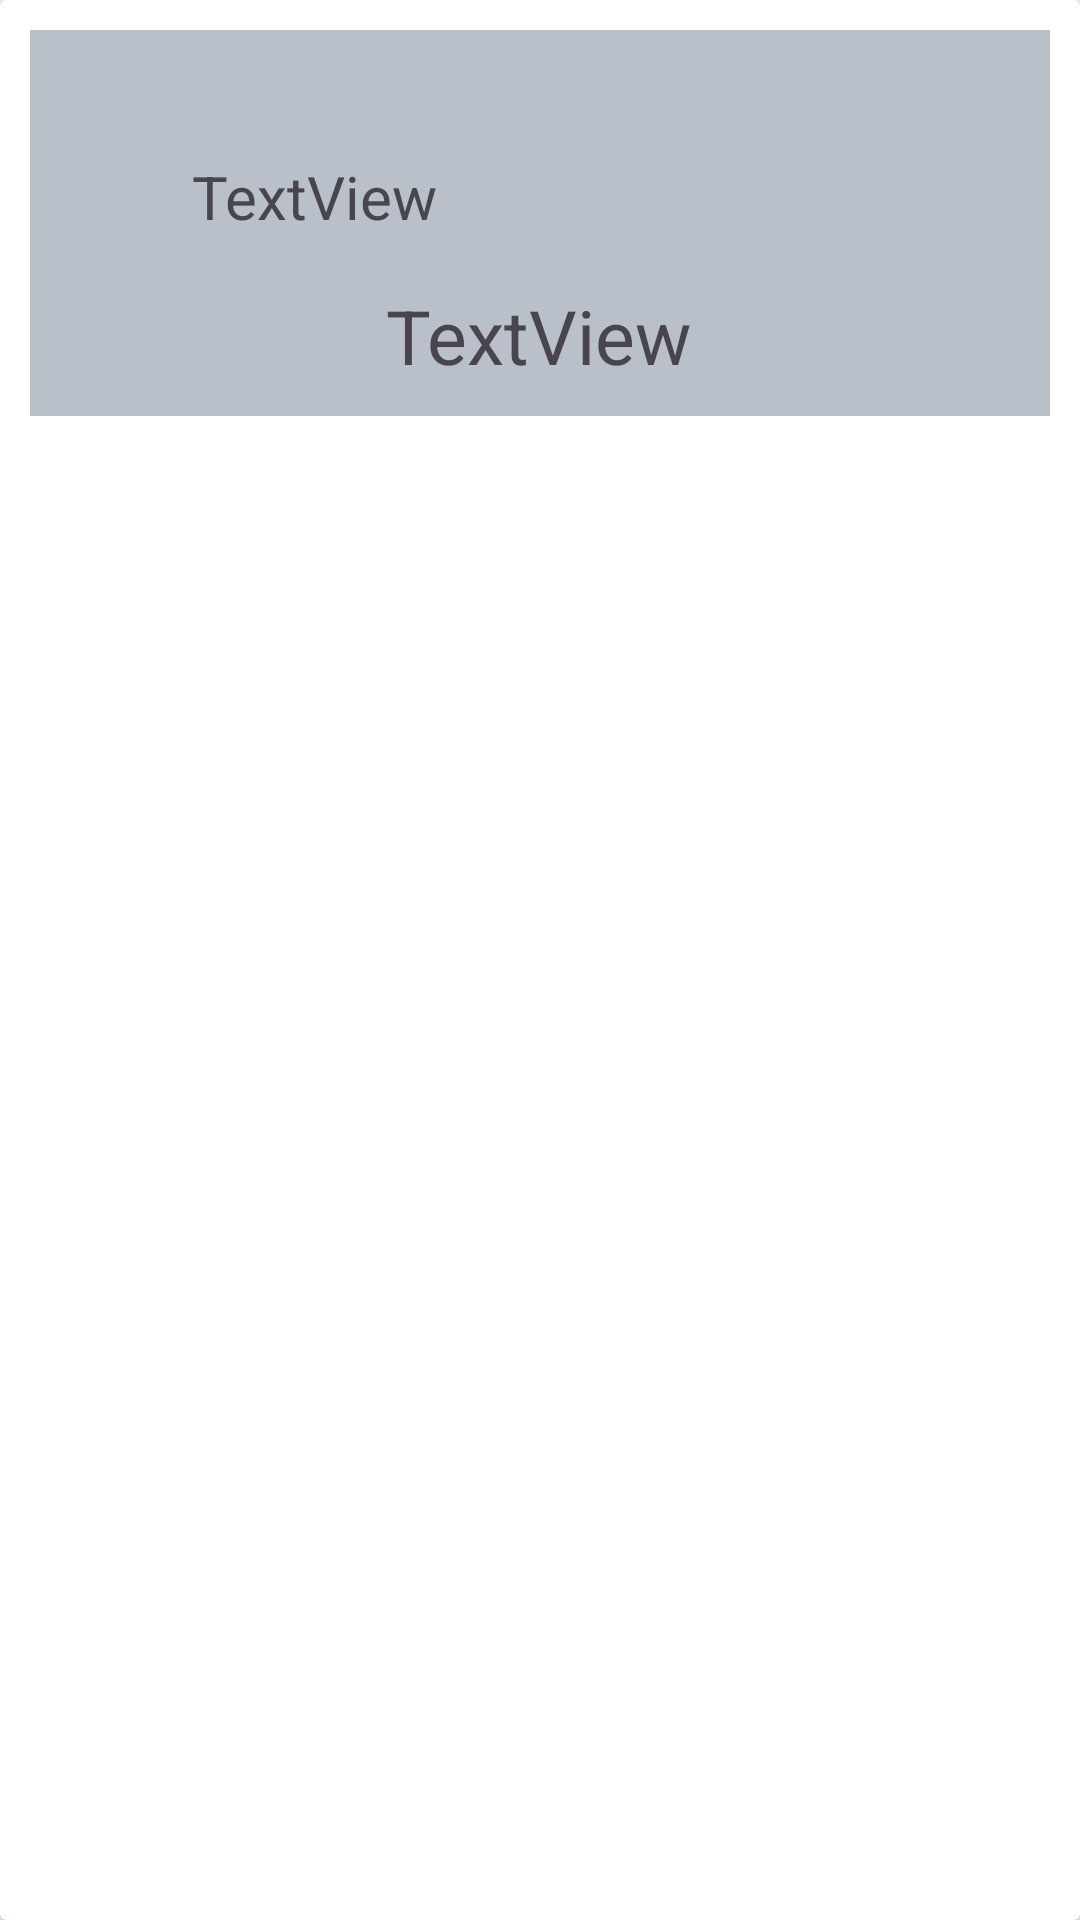

Android layout source for this screen:
<!-- AndroidManifest.xml: application theme Theme.Faceboo -->
<!-- res/layout/post_item.xml -->
<?xml version="1.0" encoding="utf-8"?>
<androidx.cardview.widget.CardView
    xmlns:android="http://schemas.android.com/apk/res/android"
    xmlns:app="http://schemas.android.com/apk/res-auto"
    xmlns:tools="http://schemas.android.com/tools"
    android:layout_width="match_parent"

    android:layout_height="wrap_content">


    <androidx.constraintlayout.widget.ConstraintLayout

        android:layout_width="match_parent"
        android:layout_height="wrap_content"
        android:layout_margin="10dp"
        android:background="@color/grey"
        android:padding="10dp">


        <TextView
            android:id="@+id/title_tv"
            android:layout_width="wrap_content"
            android:layout_height="wrap_content"
            android:layout_marginStart="44dp"
            android:layout_marginTop="32dp"
            android:text="TextView"
            android:textSize="20sp"
            app:layout_constraintStart_toStartOf="parent"
            app:layout_constraintTop_toTopOf="parent" />

        <TextView
            android:id="@+id/user_id_tv"
            android:layout_width="wrap_content"
            android:layout_height="wrap_content"
            android:layout_marginStart="152dp"
            android:layout_marginEnd="45dp"
            android:text="TextView"
            android:textSize="20sp"
            app:layout_constraintBottom_toTopOf="@+id/body_tv"
            app:layout_constraintEnd_toEndOf="parent"
            app:layout_constraintHorizontal_bias="0.0"
            app:layout_constraintStart_toEndOf="@+id/title_tv"
            app:layout_constraintTop_toTopOf="parent"
            app:layout_constraintVertical_bias="0.854" />

        <TextView
            android:id="@+id/body_tv"
            android:layout_width="wrap_content"
            android:layout_height="wrap_content"
            android:layout_marginTop="16dp"
            android:text="TextView"
            android:textSize="25sp"
            app:layout_constraintEnd_toEndOf="parent"
            app:layout_constraintHorizontal_bias="0.498"
            app:layout_constraintStart_toStartOf="parent"
            app:layout_constraintTop_toBottomOf="@+id/title_tv" />
    </androidx.constraintlayout.widget.ConstraintLayout>



</androidx.cardview.widget.CardView>
<!-- resources referenced by this layout -->
<resources>
  <color name="grey">#bac0ca</color>
  <style name="Theme.Faceboo" parent="Base.Theme.Faceboo" />
  <style name="Base.Theme.Faceboo" parent="Theme.Material3.DayNight.NoActionBar">
          
          
      </style>
</resources>
